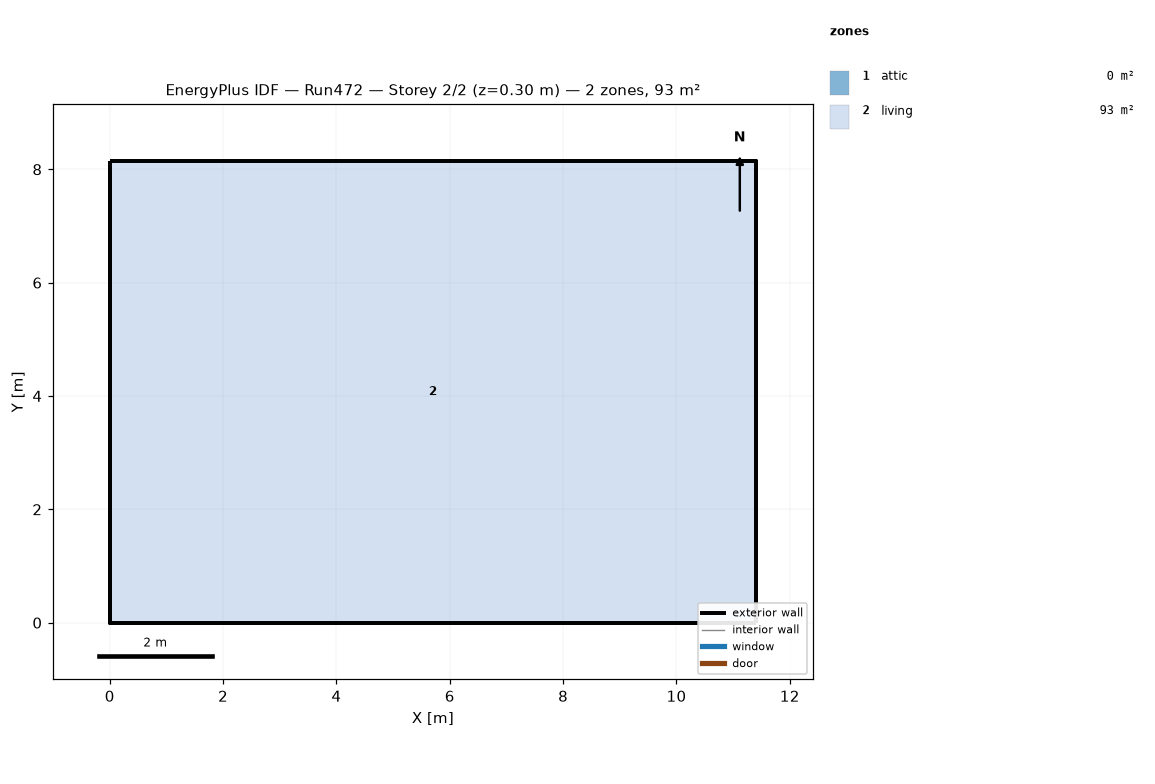
=== STOREY PLAN SPEC (per zone: floor XY polygon, exterior-wall plan segments, windows/doors) ===
zone 1: attic  (0.0 m²)
  exterior wall: (11.40, 0.00) – (11.40, 8.15) – (11.40, 4.07)  [12.2 m]
  exterior wall: (0.00, 8.15) – (0.00, 0.00) – (0.00, 4.07)  [12.2 m]
zone 2: living  (92.9 m²)
  floor: (0.00, 0.00) (0.00, 8.15) (11.40, 8.15) (11.40, 0.00)
  exterior wall: (0.00, 0.00) – (11.40, 0.00)  [11.4 m]
  exterior wall: (11.40, 0.00) – (11.40, 8.15)  [8.1 m]
  exterior wall: (11.40, 8.15) – (0.00, 8.15)  [11.4 m]
  exterior wall: (0.00, 8.15) – (0.00, 0.00)  [8.1 m]

=== DERIVED (storey summary) ===
Building: Run472
Storey: 2 of 2  (floor level z = 0.30 m)
Storey gross floor area: 92.9 m²
Zones on this storey: 2
  - attic: floor 0.0 m²; exterior wall 24.4 m (11.2 m²); WWR 0.0%
  - living: floor 92.9 m²; exterior wall 39.1 m (190.7 m²); WWR 0.0%
Zone adjacency: (none detected)